Run: headless pygame with SDL's dummy video driver; simulated clock (each Clock.tick advances the game by its frame time, no real sleeping); random seed 0; keys injected as events and as key.get_pressed() state; no mouse input.
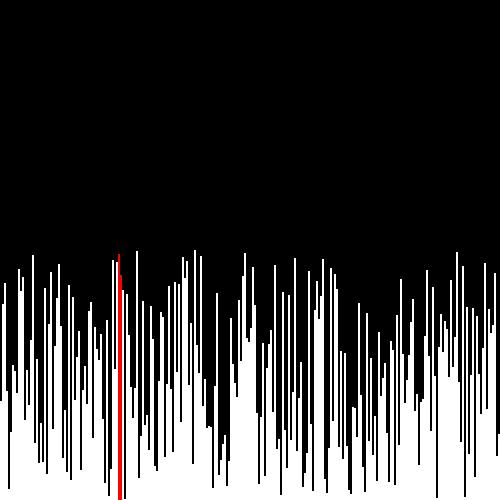
Frame 1 of 4 · flips 1–60 · no input
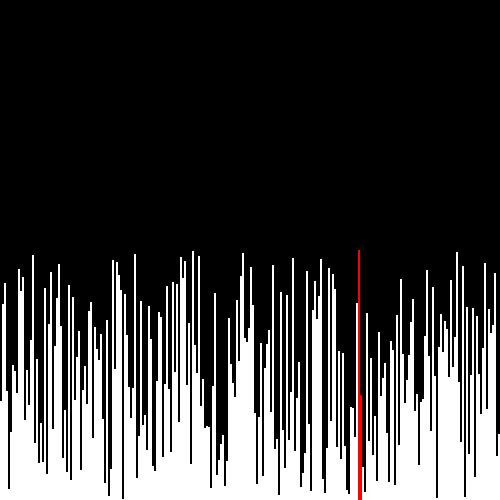
Frame 2 of 4 · flips 61–180 · tapped SPACE, RETURN · held RIGHT (→), D
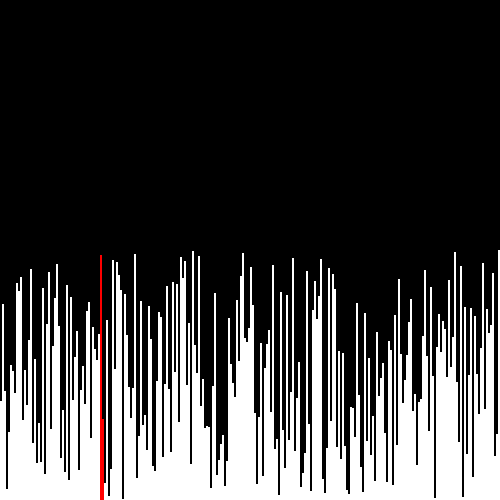
Frame 3 of 4 · flips 181–300 · held DOWN (↓), S
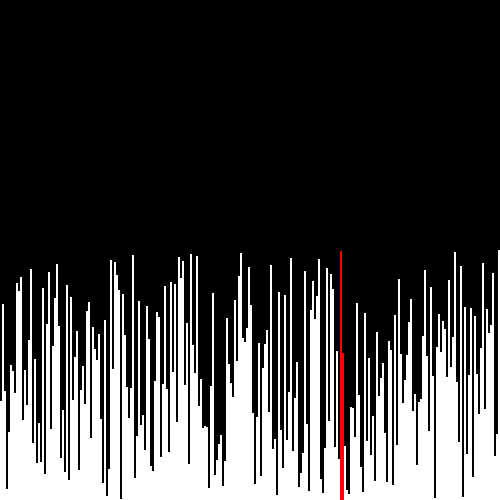
Frame 4 of 4 · flips 301–420 · held LEFT (←), A, UP (↑), W

The pygame program that drew these frames:

# Sorting algorithims and pygame practice
import pygame
import random
pygame.init()

DATA_LENGTH = 250

screen_height = 500
screen_width = 500
main_surface = pygame.display.set_mode((screen_width, screen_height))
clock = pygame.time.Clock()

array = [] #data on the screen
height_list = [] #list containing every height value in order
for i in range(DATA_LENGTH):
    height_list.append(i+1)
while len(height_list) != 0:
    d = height_list[random.randrange(0,len(height_list))]
    array.append(d)
    height_list.remove(d)

def compare(current):
    a = array[current]
    b = array[current+1]
    if a > b: # Left > Right
        #switch blocks
        array[current] = b
        array[current+1] = a

def loop():
    current_comp = 0 #int of the left box being compared
    cycles = 0 #the amount of full loops it has made to the data set
    while True:
        event = pygame.event.poll()
        if event.type == pygame.QUIT:
            break

        #background
        main_surface .fill((0, 0, 0))

        #draw the array
        white = (255, 255, 255)
        red = (255, 0, 0)
        for i in range(len(array)):
            rec = (i*(screen_width/len(array)), (screen_height-array[i]), (screen_width/len(array)), array[i]) 
            if i == current_comp or i == current_comp+1:
                main_surface.fill(red, rec)
            else:
                main_surface.fill(white, rec)

        #make comparison
        compare(current_comp)
        
        #clock.tick(1000)
        current_comp += 1
        if current_comp > len(array)-cycles-2:
            current_comp = 0
            cycles += 1
        if cycles == DATA_LENGTH:
            print("Done!")
        #render all new objects
        pygame.display.flip()
    pygame.quit()
loop()
        
